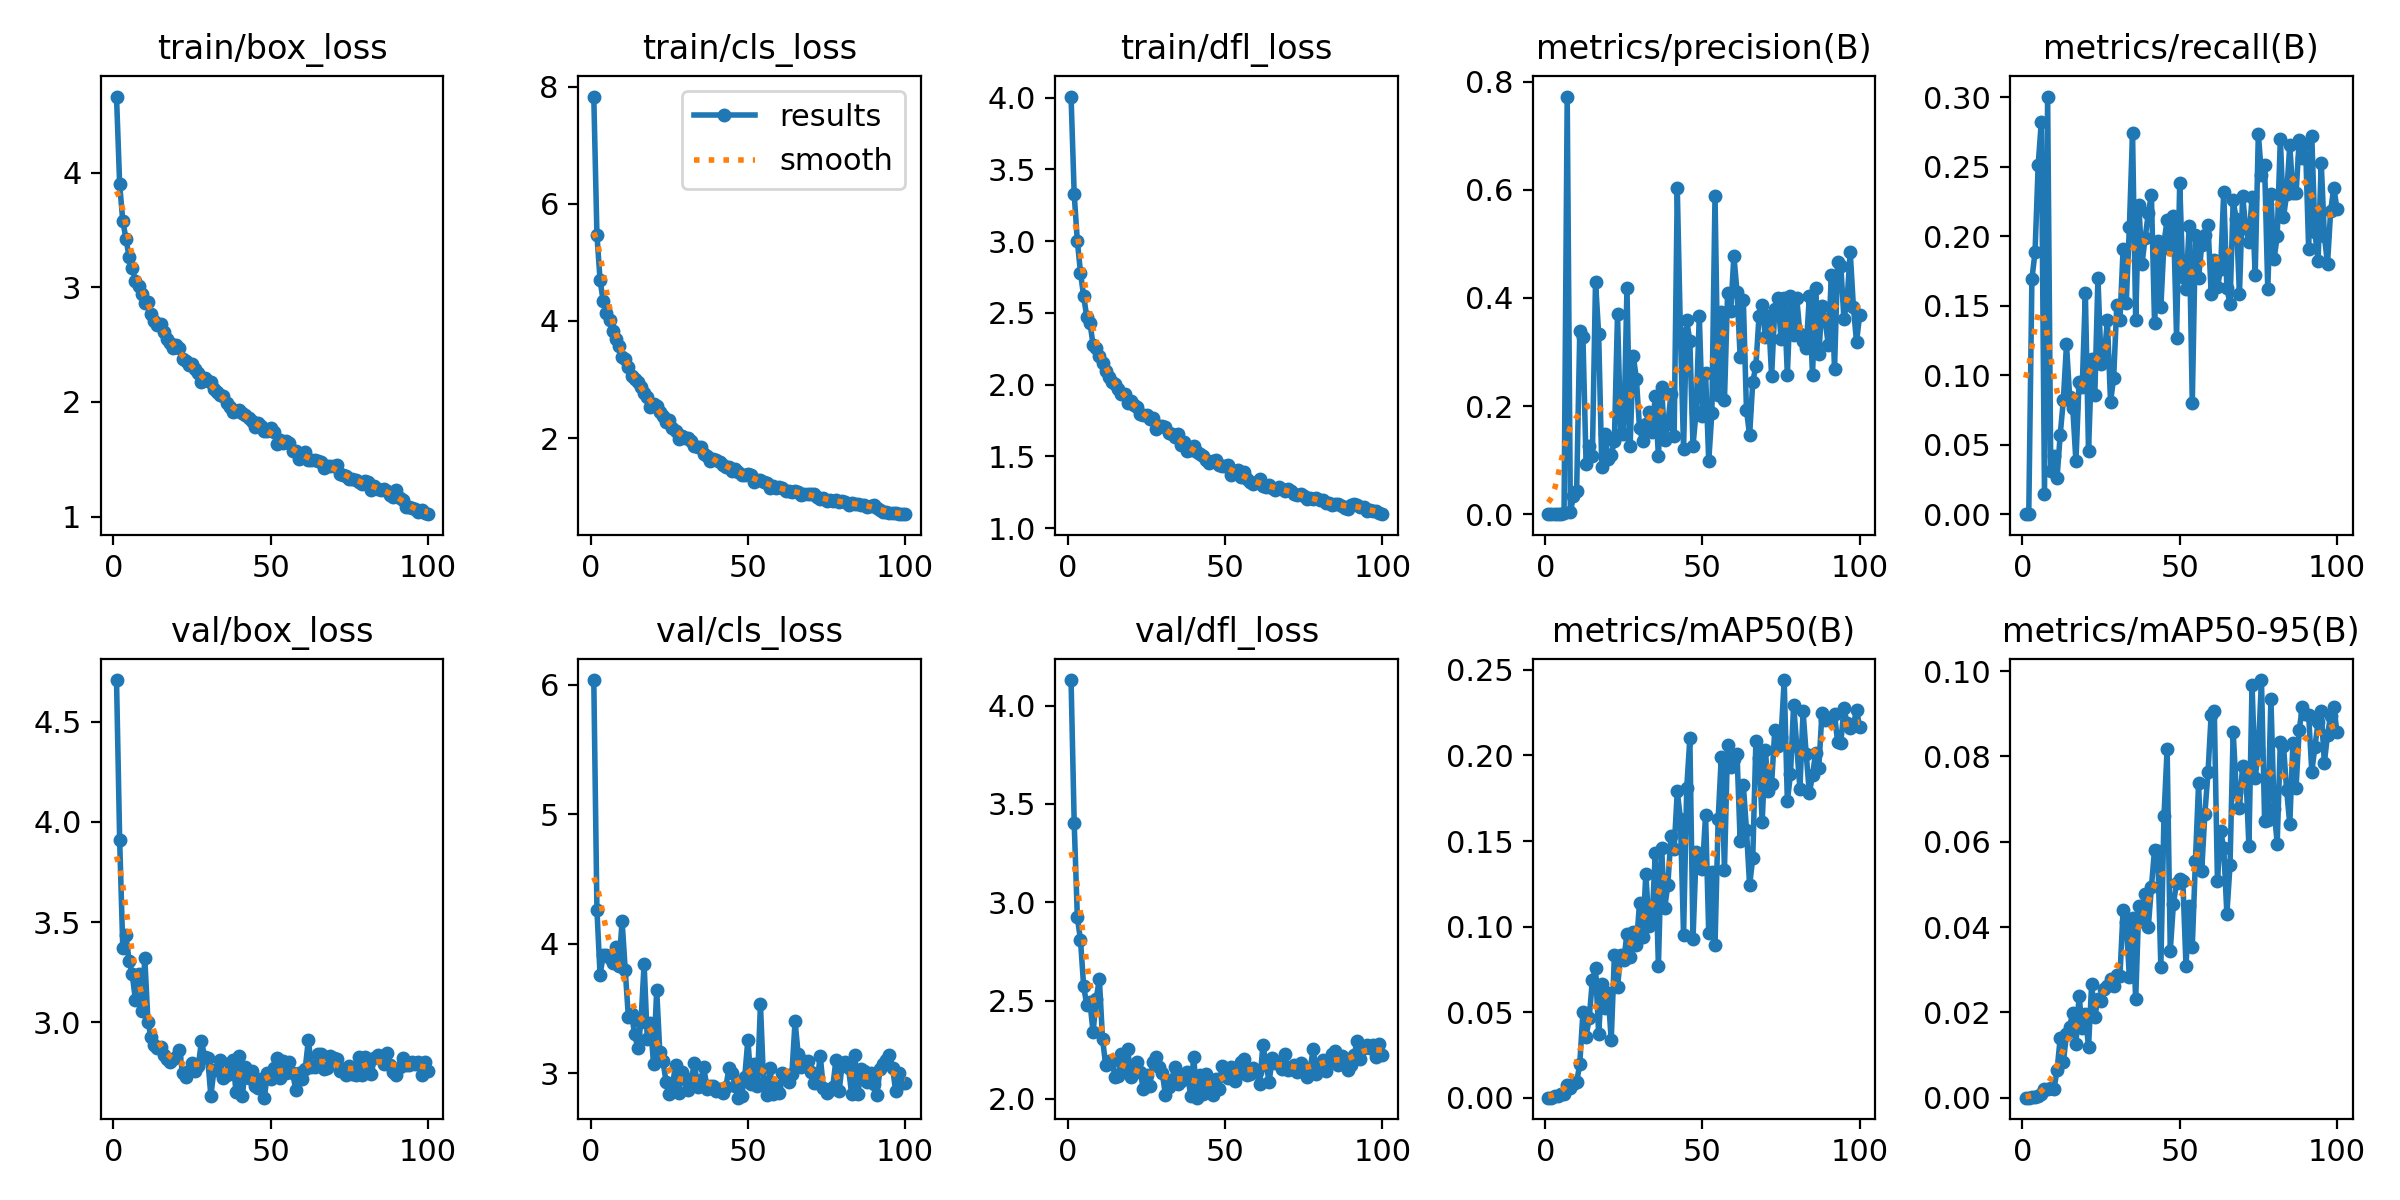

The table this chart was drawn from, first rows:
epoch, time, train/box_loss, train/cls_loss, train/dfl_loss, metrics/precision(B), metrics/recall(B), metrics/mAP50(B), metrics/mAP50-95(B), val/box_loss, val/cls_loss, val/dfl_loss, lr/pg0, lr/pg1, lr/pg2
1, 91.23, 4.662, 7.835, 4.008, 0, 0, 0, 0, 4.709, 6.037, 4.131, 0.0004087, 0.0004087, 0.0004087
2, 221.4, 3.897, 5.473, 3.327, 0, 0, 0, 0, 3.911, 4.263, 3.401, 0.0008171, 0.0008171, 0.0008171
3, 287.4, 3.577, 4.696, 3.001, 0.00087, 0.1693, 0.00109, 0.0002, 3.37, 3.758, 2.923, 0.001217, 0.001217, 0.001217
4, 410.4, 3.425, 4.339, 2.781, 0.00066, 0.1885, 0.00096, 0.00022, 3.436, 3.915, 2.808, 0.001213, 0.001213, 0.001213
5, 487.3, 3.266, 4.141, 2.616, 0.00124, 0.2515, 0.00188, 0.00047, 3.306, 3.915, 2.573, 0.0012, 0.0012, 0.0012
6, 583, 3.168, 4.022, 2.472, 0.00208, 0.2826, 0.00197, 0.00075, 3.239, 3.89, 2.477, 0.001188, 0.001188, 0.001188
7, 638, 3.056, 3.837, 2.433, 0.7722, 0.01429, 0.00717, 0.002, 3.112, 3.854, 2.493, 0.001176, 0.001176, 0.001176
8, 702.8, 3.013, 3.689, 2.277, 0.00354, 0.3005, 0.00572, 0.00194, 3.243, 3.974, 2.338, 0.001163, 0.001163, 0.001163
9, 815.2, 2.944, 3.574, 2.255, 0.03379, 0.03095, 0.00811, 0.00225, 3.057, 3.829, 2.509, 0.001151, 0.001151, 0.001151
10, 890.6, 2.866, 3.391, 2.201, 0.0431, 0.04177, 0.00889, 0.00199, 3.319, 4.178, 2.61, 0.001139, 0.001139, 0.001139
11, 996.9, 2.873, 3.351, 2.15, 0.3387, 0.02619, 0.01984, 0.00644, 3.002, 3.798, 2.306, 0.001126, 0.001126, 0.001126
12, 1082, 2.77, 3.215, 2.095, 0.3273, 0.05714, 0.04996, 0.014, 2.924, 3.433, 2.173, 0.001114, 0.001114, 0.001114
13, 1164, 2.708, 3.059, 2.05, 0.09357, 0.08214, 0.03571, 0.00836, 2.885, 3.459, 2.193, 0.001102, 0.001102, 0.001102
14, 1319, 2.67, 3.001, 2.02, 0.1268, 0.1221, 0.04645, 0.01486, 2.873, 3.301, 2.193, 0.001089, 0.001089, 0.001089
15, 1452, 2.681, 2.959, 2.007, 0.1075, 0.08449, 0.06869, 0.01666, 2.874, 3.197, 2.11, 0.001077, 0.001077, 0.001077
16, 1534, 2.613, 2.87, 1.968, 0.4302, 0.07641, 0.07562, 0.01989, 2.836, 3.395, 2.118, 0.001064, 0.001064, 0.001064
17, 1632, 2.55, 2.77, 1.932, 0.3334, 0.03792, 0.03737, 0.01247, 2.814, 3.848, 2.227, 0.001052, 0.001052, 0.001052
18, 1712, 2.512, 2.702, 1.936, 0.08645, 0.09524, 0.06641, 0.02394, 2.799, 3.268, 2.14, 0.00104, 0.00104, 0.00104
19, 1829, 2.471, 2.532, 1.872, 0.1486, 0.09118, 0.05254, 0.01639, 2.818, 3.387, 2.255, 0.001027, 0.001027, 0.001027
20, 1920, 2.494, 2.583, 1.889, 0.1018, 0.1592, 0.06107, 0.01958, 2.826, 3.074, 2.11, 0.001015, 0.001015, 0.001015
21, 2021, 2.47, 2.544, 1.859, 0.11, 0.04524, 0.03357, 0.01181, 2.863, 3.646, 2.134, 0.001002, 0.001002, 0.001002
22, 2123, 2.376, 2.44, 1.841, 0.1349, 0.1113, 0.08311, 0.02667, 2.746, 3.165, 2.187, 0.0009901, 0.0009901, 0.0009901
23, 2250, 2.358, 2.372, 1.796, 0.3699, 0.08571, 0.06469, 0.01889, 2.726, 3.093, 2.136, 0.0009778, 0.0009778, 0.0009778
24, 2346, 2.323, 2.269, 1.788, 0.1477, 0.1699, 0.08365, 0.02324, 2.758, 2.935, 2.048, 0.0009654, 0.0009654, 0.0009654
25, 2458, 2.334, 2.308, 1.786, 0.1478, 0.1083, 0.08041, 0.02275, 2.797, 2.84, 2.121, 0.000953, 0.000953, 0.000953
26, 2575, 2.283, 2.174, 1.759, 0.4182, 0.1137, 0.0959, 0.02551, 2.757, 2.907, 2.063, 0.0009406, 0.0009406, 0.0009406
27, 2654, 2.254, 2.124, 1.767, 0.1261, 0.1394, 0.0822, 0.0263, 2.781, 3.064, 2.187, 0.0009283, 0.0009283, 0.0009283
28, 2741, 2.177, 1.982, 1.688, 0.2929, 0.08072, 0.0969, 0.02792, 2.905, 2.85, 2.212, 0.0009159, 0.0009159, 0.0009159
29, 2875, 2.208, 2.03, 1.714, 0.2503, 0.09817, 0.08925, 0.0261, 2.827, 3.009, 2.16, 0.0009035, 0.0009035, 0.0009035
30, 2969, 2.183, 1.995, 1.711, 0.1588, 0.1507, 0.1138, 0.02873, 2.819, 2.957, 2.132, 0.0008911, 0.0008911, 0.0008911
31, 3077, 2.174, 2.003, 1.707, 0.1352, 0.1396, 0.09367, 0.0286, 2.632, 2.874, 2.02, 0.0008787, 0.0008787, 0.0008787
32, 3166, 2.116, 1.943, 1.662, 0.1663, 0.1909, 0.1308, 0.044, 2.763, 2.954, 2.061, 0.0008664, 0.0008664, 0.0008664
33, 3266, 2.088, 1.866, 1.656, 0.1882, 0.152, 0.1006, 0.04116, 2.761, 3.08, 2.095, 0.000854, 0.000854, 0.000854
34, 3344, 2.064, 1.849, 1.634, 0.1521, 0.207, 0.1037, 0.0282, 2.81, 2.895, 2.164, 0.0008416, 0.0008416, 0.0008416
35, 3453, 2.051, 1.846, 1.659, 0.2184, 0.2742, 0.1429, 0.04216, 2.72, 2.946, 2.077, 0.0008293, 0.0008293, 0.0008293
36, 3522, 1.987, 1.721, 1.581, 0.107, 0.1394, 0.07688, 0.02307, 2.736, 3.048, 2.088, 0.0008169, 0.0008169, 0.0008169
37, 3628, 1.955, 1.687, 1.6, 0.236, 0.2228, 0.1457, 0.0449, 2.796, 2.88, 2.12, 0.0008045, 0.0008045, 0.0008045
38, 3707, 1.914, 1.609, 1.538, 0.1375, 0.1801, 0.1108, 0.0415, 2.812, 2.904, 2.136, 0.0007921, 0.0007921, 0.0007921
39, 3800, 1.922, 1.646, 1.544, 0.1665, 0.1985, 0.1245, 0.04765, 2.653, 2.901, 2.017, 0.0007797, 0.0007797, 0.0007797
40, 3874, 1.926, 1.618, 1.571, 0.2215, 0.2165, 0.1528, 0.03994, 2.829, 2.862, 2.214, 0.0007674, 0.0007674, 0.0007674
41, 3982, 1.902, 1.596, 1.534, 0.1448, 0.2298, 0.1454, 0.04937, 2.629, 2.877, 2.006, 0.000755, 0.000755, 0.000755
42, 4062, 1.888, 1.54, 1.514, 0.6024, 0.1372, 0.1791, 0.05815, 2.778, 2.849, 2.122, 0.0007426, 0.0007426, 0.0007426
43, 4160, 1.861, 1.51, 1.503, 0.3354, 0.1966, 0.163, 0.05788, 2.72, 2.894, 2.025, 0.0007302, 0.0007302, 0.0007302
44, 4243, 1.835, 1.504, 1.477, 0.1213, 0.1488, 0.0949, 0.03069, 2.759, 3.044, 2.126, 0.0007179, 0.0007179, 0.0007179
45, 4354, 1.783, 1.433, 1.455, 0.3595, 0.1953, 0.1808, 0.06606, 2.684, 3.004, 2.042, 0.0007055, 0.0007055, 0.0007055
46, 4503, 1.814, 1.466, 1.469, 0.3194, 0.2117, 0.21, 0.08182, 2.673, 2.905, 2.017, 0.0006931, 0.0006931, 0.0006931
47, 4693, 1.788, 1.424, 1.475, 0.1268, 0.1909, 0.09254, 0.03447, 2.714, 2.813, 2.103, 0.0006808, 0.0006808, 0.0006808
48, 4845, 1.748, 1.36, 1.438, 0.1896, 0.2147, 0.1436, 0.04547, 2.623, 2.828, 2.052, 0.0006684, 0.0006684, 0.0006684
49, 5035, 1.744, 1.373, 1.432, 0.3673, 0.1269, 0.1402, 0.05037, 2.746, 2.973, 2.169, 0.000656, 0.000656, 0.000656
50, 5263, 1.769, 1.377, 1.435, 0.1815, 0.2384, 0.1337, 0.05132, 2.715, 3.262, 2.123, 0.0006436, 0.0006436, 0.0006436
51, 5507, 1.736, 1.361, 1.44, 0.2604, 0.1704, 0.1654, 0.05082, 2.772, 2.921, 2.106, 0.0006312, 0.0006312, 0.0006312
52, 5722, 1.635, 1.252, 1.369, 0.09809, 0.1621, 0.09613, 0.03083, 2.823, 3.076, 2.163, 0.0006189, 0.0006189, 0.0006189
53, 5819, 1.669, 1.287, 1.397, 0.1873, 0.2072, 0.1318, 0.04501, 2.722, 2.9, 2.093, 0.0006065, 0.0006065, 0.0006065
54, 5967, 1.641, 1.274, 1.402, 0.5883, 0.07987, 0.08934, 0.03542, 2.808, 3.537, 2.127, 0.0005941, 0.0005941, 0.0005941
55, 6118, 1.659, 1.247, 1.353, 0.2208, 0.2009, 0.1627, 0.05558, 2.745, 2.924, 2.187, 0.0005818, 0.0005818, 0.0005818
56, 6206, 1.644, 1.237, 1.388, 0.3742, 0.1697, 0.1994, 0.07367, 2.803, 2.836, 2.201, 0.0005694, 0.0005694, 0.0005694
57, 6306, 1.577, 1.143, 1.344, 0.2102, 0.1936, 0.1333, 0.05325, 2.746, 3.039, 2.119, 0.000557, 0.000557, 0.000557
58, 6392, 1.574, 1.188, 1.318, 0.4082, 0.2009, 0.2062, 0.06658, 2.664, 2.839, 2.126, 0.0005446, 0.0005446, 0.0005446
59, 6505, 1.503, 1.145, 1.306, 0.3751, 0.2082, 0.193, 0.07625, 2.745, 2.907, 2.159, 0.0005322, 0.0005322, 0.0005322
60, 6605, 1.528, 1.163, 1.323, 0.4775, 0.1587, 0.1978, 0.08981, 2.714, 2.85, 2.134, 0.0005199, 0.0005199, 0.0005199
... 40 more rows
